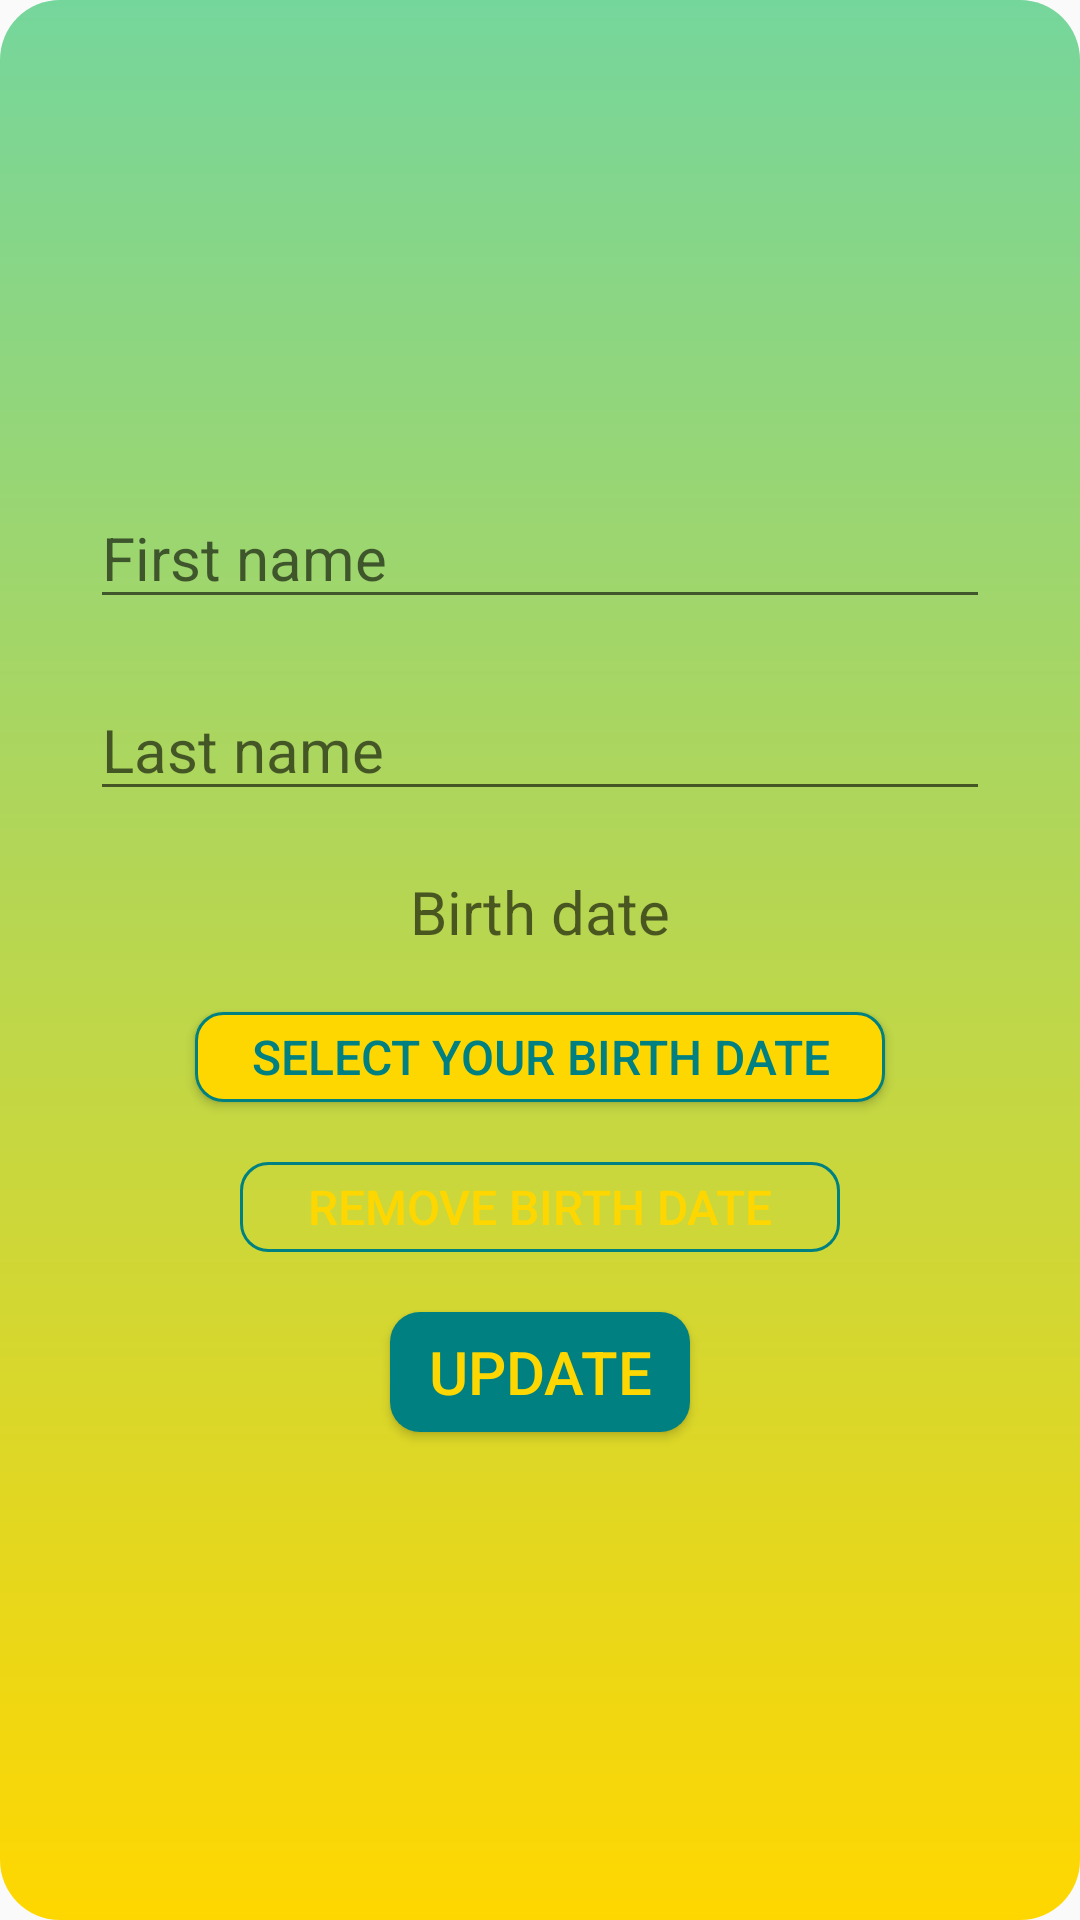

Write the Android layout XML for this screen, with the resource values it uses.
<!-- AndroidManifest.xml: application theme Theme.AppCompat.DayNight.NoActionBar -->
<!-- res/layout/profile_dialogue.xml -->
<?xml version="1.0" encoding="utf-8"?>
<LinearLayout xmlns:android="http://schemas.android.com/apk/res/android"
    android:orientation="vertical"
    android:layout_width="match_parent"
    android:layout_height="match_parent"
    android:background="@drawable/profile"
    android:gravity="center"
    android:padding="@dimen/d_30">

    <EditText
        android:id="@+id/EditText_firstName"
        android:layout_width="match_parent"
        android:layout_height="wrap_content"
        android:textColor="@color/white"
        android:textSize="@dimen/f_20"
        android:textAlignment="viewStart"
        android:hint="@string/firstName"/>

    <EditText
        android:id="@+id/EditText_lastName"
        android:layout_width="match_parent"
        android:layout_height="wrap_content"
        android:textColor="@color/white"
        android:textSize="@dimen/f_20"
        android:textAlignment="viewStart"
        android:hint="@string/lastName"
        android:layout_marginTop="@dimen/d_20"/>

    <TextView
        android:id="@+id/TextView_birthDate"
        android:layout_width="match_parent"
        android:layout_height="wrap_content"
        android:textColor="@color/white"
        android:textSize="@dimen/f_20"
        android:hint="@string/birthDate"
        android:layout_marginTop="@dimen/d_20"
        android:textAlignment="center" />

    <Button
        android:id="@+id/Button_calender"
        android:layout_width="@dimen/d_230"
        android:layout_height="@dimen/d_30"
        android:layout_marginTop="@dimen/d_20"
        android:text="@string/birthDate_selecting"
        android:background="@drawable/button_edit"
        android:textColor="@color/dark_blue"
        android:textSize="@dimen/f_16"/>

    <Button
        android:id="@+id/Button_calender_reset"
        android:layout_width="@dimen/d_200"
        android:layout_height="@dimen/d_30"
        android:layout_marginTop="@dimen/d_20"
        android:text="@string/birthDate_reset"
        android:background="@drawable/button_remove"
        android:textColor="@color/yellow"
        android:textSize="@dimen/f_16"/>

    <Button
        android:id="@+id/Button_profile_update"
        android:layout_width="@dimen/d_100"
        android:layout_height="@dimen/d_40"
        android:layout_marginTop="@dimen/d_20"
        android:text="@string/update"
        android:background="@drawable/button_login"
        android:textColor="@color/yellow"
        android:textSize="@dimen/f_20"/>


</LinearLayout>
<!-- resources referenced by this layout -->
<resources>
  <color name="dark_blue">#008080</color>
  <color name="white">#FFFFFFFF</color>
  <color name="yellow">#FFD700 </color>
  <dimen name="d_100">100dp</dimen>
  <dimen name="d_20">20dp</dimen>
  <dimen name="d_200">200dp</dimen>
  <dimen name="d_230">230dp</dimen>
  <dimen name="d_30">30dp</dimen>
  <dimen name="d_40">40dp</dimen>
  <dimen name="f_16">16sp</dimen>
  <dimen name="f_20">20sp</dimen>
  <!-- drawable button_edit (drawable) -->
  <?xml version="1.0" encoding="utf-8"?>
  <shape xmlns:android="http://schemas.android.com/apk/res/android"
      android:shape="rectangle" >
  
      <solid android:color="@color/yellow" />
      <corners android:radius="@dimen/d_9"/>
      <stroke
  
          android:width="1dp"
          android:color="@color/dark_blue" />
  
  </shape>
  <!-- drawable button_login (drawable) -->
  <?xml version="1.0" encoding="utf-8"?>
  <shape xmlns:android="http://schemas.android.com/apk/res/android">
      <solid android:color="@color/dark_blue"/>
      <corners android:radius="10dp"/>
      <padding android:left="0dp" android:top="0dp" android:right="0dp" android:bottom="0dp" />
  </shape>
  <!-- drawable button_remove (drawable-v24) -->
  <?xml version="1.0" encoding="utf-8"?>
  <shape xmlns:android="http://schemas.android.com/apk/res/android"
      android:shape="rectangle" >
  
      <solid android:color="@color/red" />
      <corners android:radius="@dimen/d_9"/>
      <stroke
  
          android:width="1dp"
          android:color="@color/dark_blue" />
  
  </shape>
  <!-- drawable profile (drawable-v24) -->
  <?xml version="1.0" encoding="utf-8"?>
  <shape xmlns:android="http://schemas.android.com/apk/res/android">
      <gradient
          android:startColor="@color/background_green"
          android:endColor="@color/yellow"
          android:angle="270"
          />
  
      <corners android:radius="@dimen/d_20" />
  
  </shape>
  <string name="birthDate">Birth date</string>
  <string name="birthDate_reset">Remove birth date</string>
  <string name="birthDate_selecting">Select your birth date</string>
  <string name="firstName">First name</string>
  <string name="lastName">Last name</string>
  <string name="update">update</string>
  <dimen name="d_9">9dp</dimen>
  <color name="background_green">#75d69c</color>
</resources>
